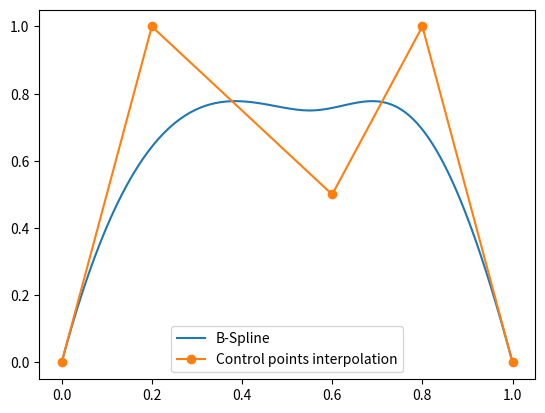

This chart was generated by the following Python code:


import numpy as np
import matplotlib.pyplot as plt

p = 3 #order of the polynomial

n = 4 #number of basis vector

knot_Vect = np.array([0,0,0,0,0.5,1,1,1,1])

control_pts = np.array([(0,0),(0.2,1),(0.6,0.5),(0.8,1),(1,0)])

def knot_span(knot_Vect):
    k_span = [knot_Vect[0]]
    k_idx = []
    for i in range(len(knot_Vect)-1):
        if knot_Vect[i] != knot_Vect[i+1]:
            k_span.append(knot_Vect[i+1])
            k_idx.append(i) 
    
    return k_span, k_idx

def deBoorAlgo(k, zeta, knot_Vect, control_pts, p):
    """
    k : index of knot interval that has x
    zeta : parametric variable
    knot_Vect : knot vector
    control_pts : control points
    p : degree of p splines
    
    """
    
    d = [control_pts[j+k-p] for j in range(0,p+1)]
    for r in range(1, p+1):
        for j in range(p, r-1, -1):
            alpha = (zeta - knot_Vect[j+k-p]) / (knot_Vect[j+1+k-r] - knot_Vect[j+k-p])
            d[j] = (1.0 - alpha) * d[j-1] + alpha * d[j]
    
    return d[p]
    
k_span, k_idx = knot_span(knot_Vect)

zeta = np.linspace(0,1,100)

Curve = []

for i in range(len(zeta)):
    for j in range(len(k_span)-1):
        if zeta[i] < k_span[j+1]:
            k = k_idx[j]
            break
    S = deBoorAlgo(k, zeta[i], knot_Vect, control_pts, p)
    Curve.append(S)


x = []
y = []

cx = []
cy = []

for i in range(len(Curve)):
    x.append(Curve[i][0])
    y.append(Curve[i][1])

for i in range(len(control_pts)):
    cx.append(control_pts[i][0])
    cy.append(control_pts[i][1])


plt.plot(x,y,label='B-Spline')
plt.plot(cx,cy,marker='o',label='Control points interpolation')

plt.legend()
plt.show()

